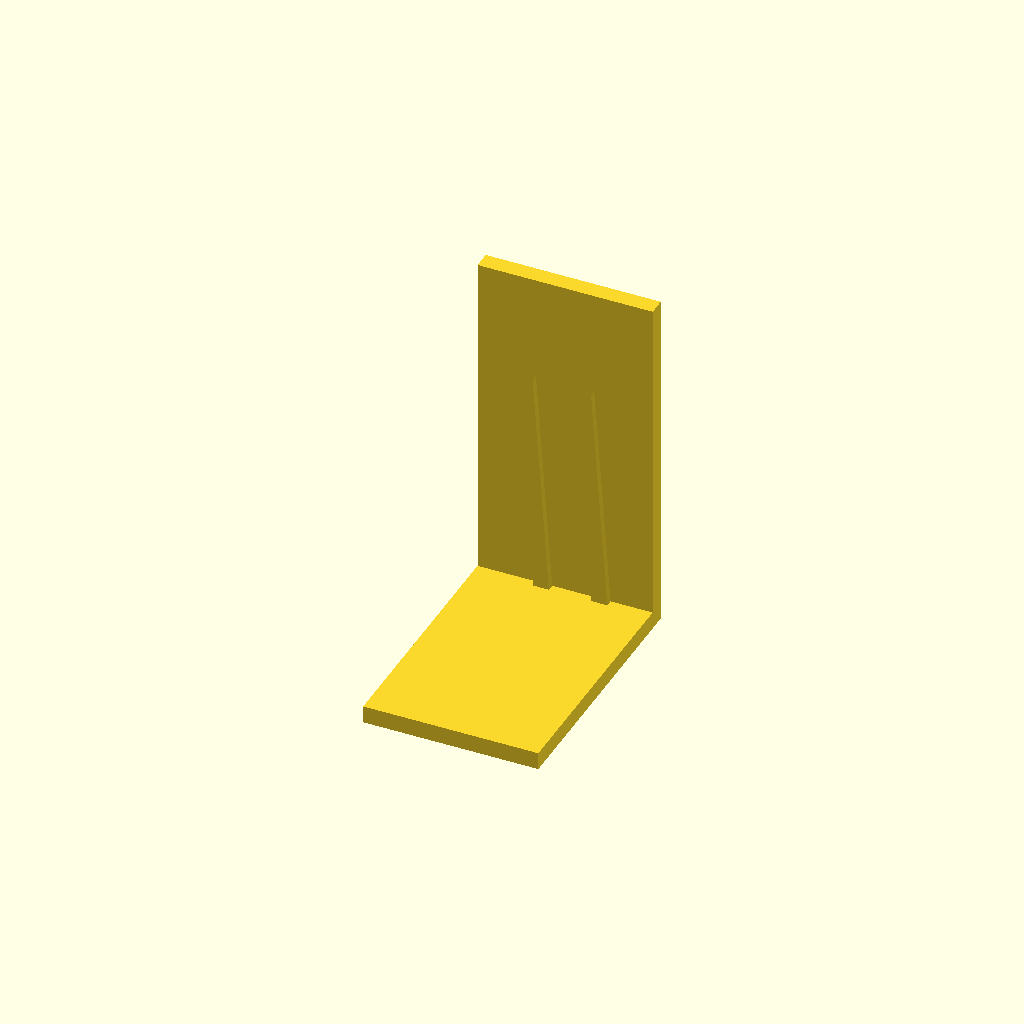
Cell 1 — every parameter at its default value.
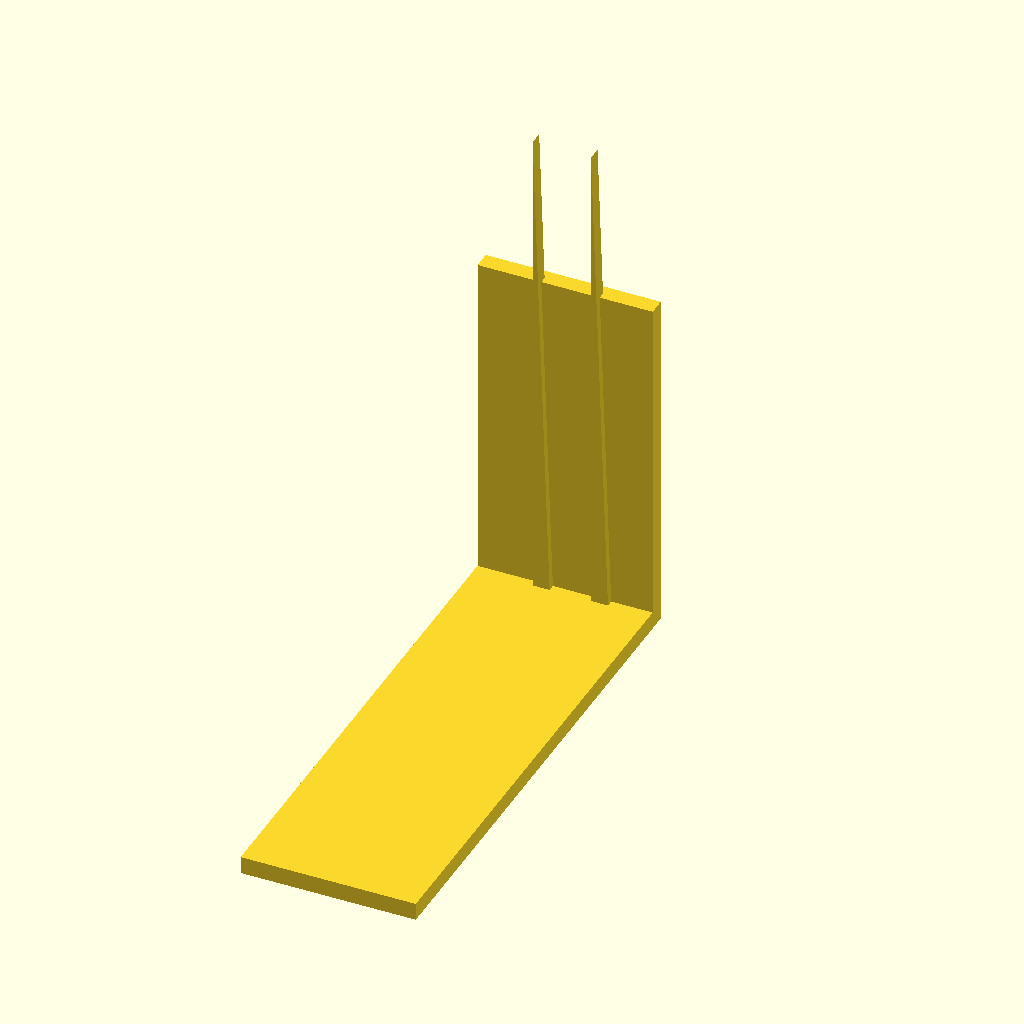
Cell 2: width = 120 (everything else at default).
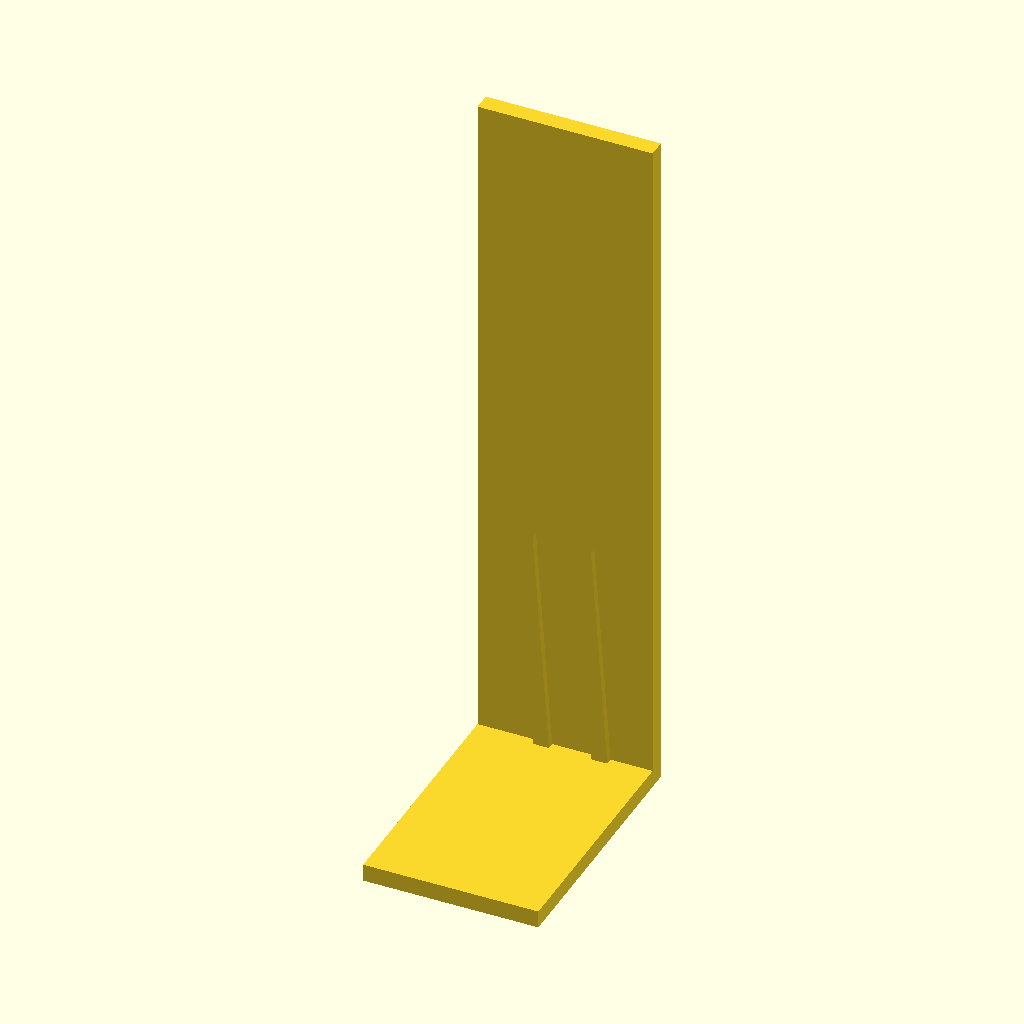
Cell 3 — height set to 160, the other parameters unchanged.
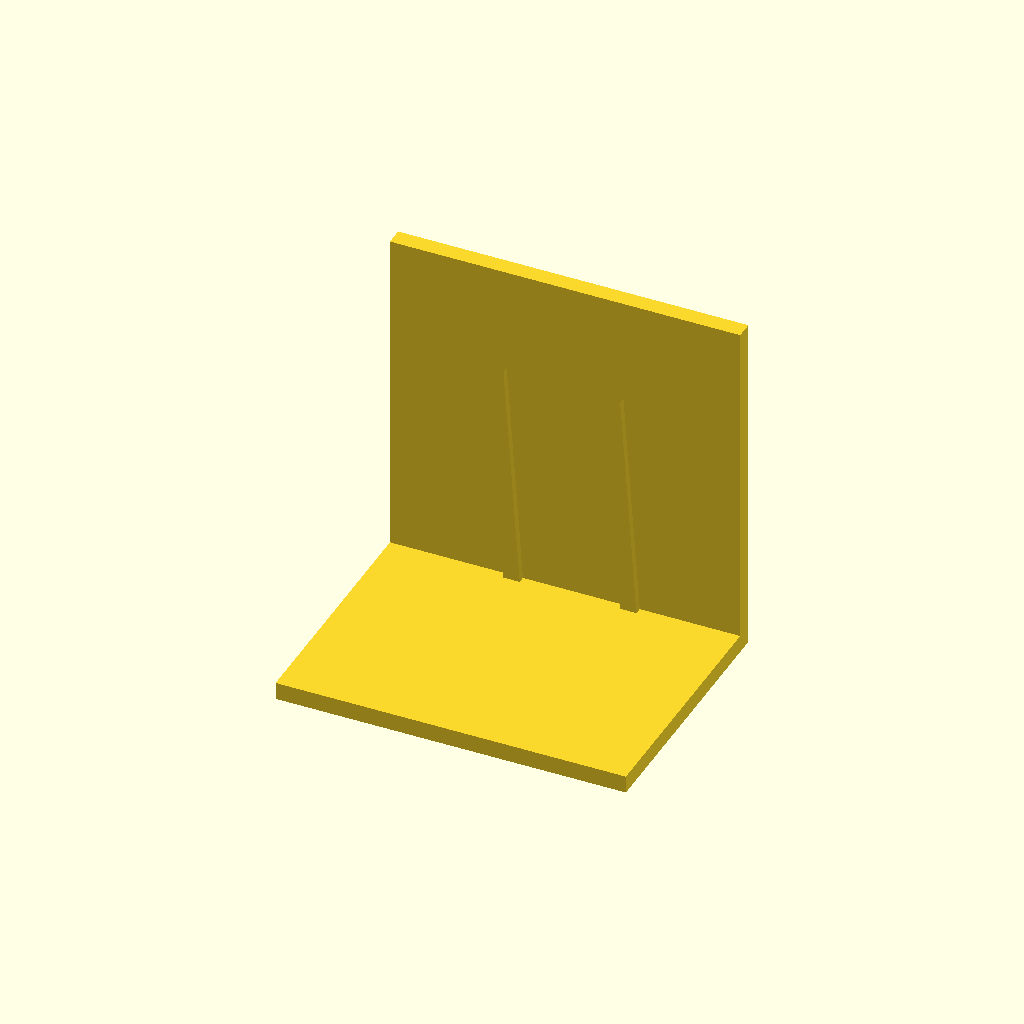
Cell 4: depth = 80 (everything else at default).
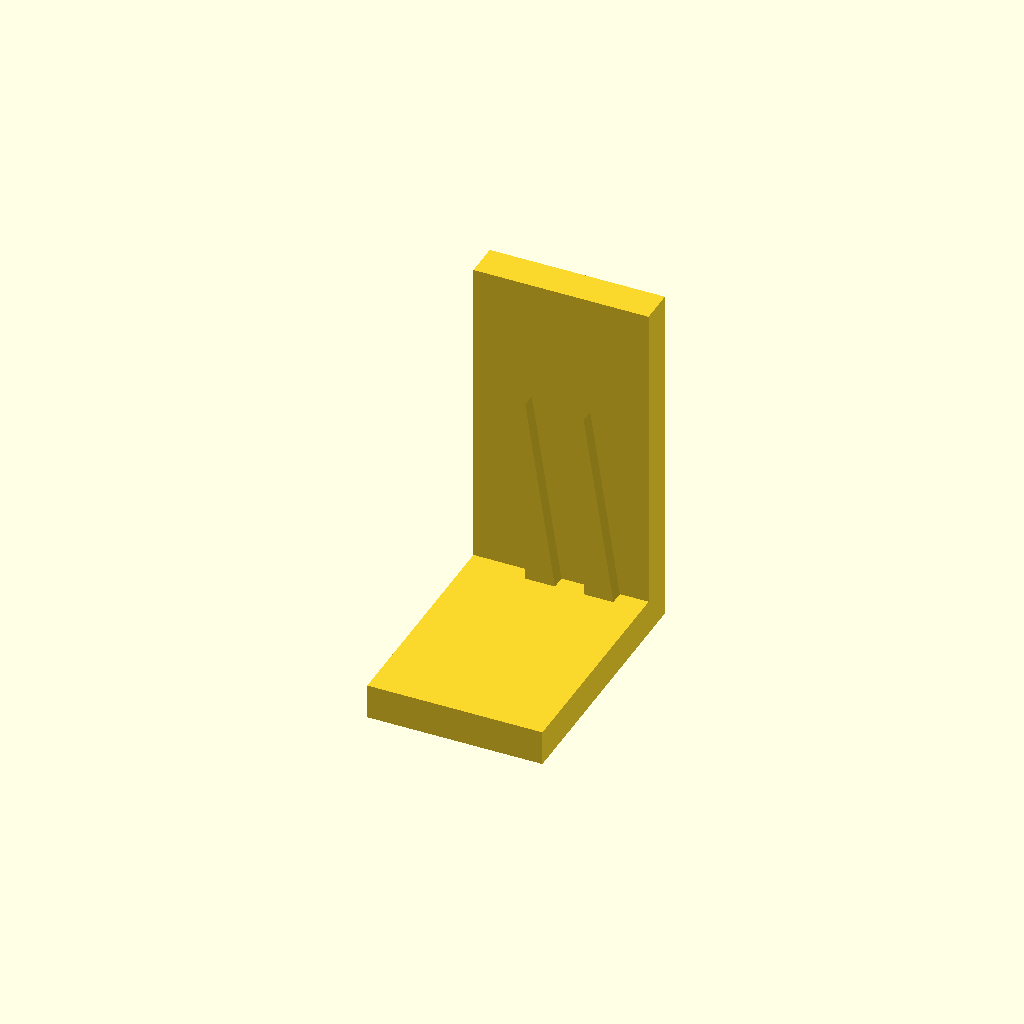
Cell 5: thickness = 8 (everything else at default).
All cells are drawn from one camera (rotation 55°, 0°, 25°, orthographic, colour scheme Cornfield), so only the parameter changes between them.
The OpenSCAD source (cad_knowledge/examples/l_bracket_ribs.scad):
// Example: L-shaped bracket with triangular support ribs
// Part type: l_bracket
// Use case: "wall bracket", "shelf bracket", "L bracket with ribs"

include <agentscad_std.scad>;

width = 60;       // horizontal base width
height = 80;      // vertical face height
depth = 40;       // bracket depth
thickness = 4;    // uniform wall thickness
rib_count = 2;    // number of triangular support ribs
hole_d = 5;       // mounting hole diameter
hole_margin = 8;  // hole distance from edges

module generated_part() {
  l_bracket(
    width = width,
    height = height,
    depth = depth,
    thickness = thickness,
    rib_count = rib_count
  );
}

generated_part();
Customizer parameters (derived from the source; name, type, default, range or options):
width: number, default 60
height: number, default 80
depth: number, default 40
thickness: number, default 4
rib_count: number, default 2
hole_d: number, default 5
hole_margin: number, default 8
